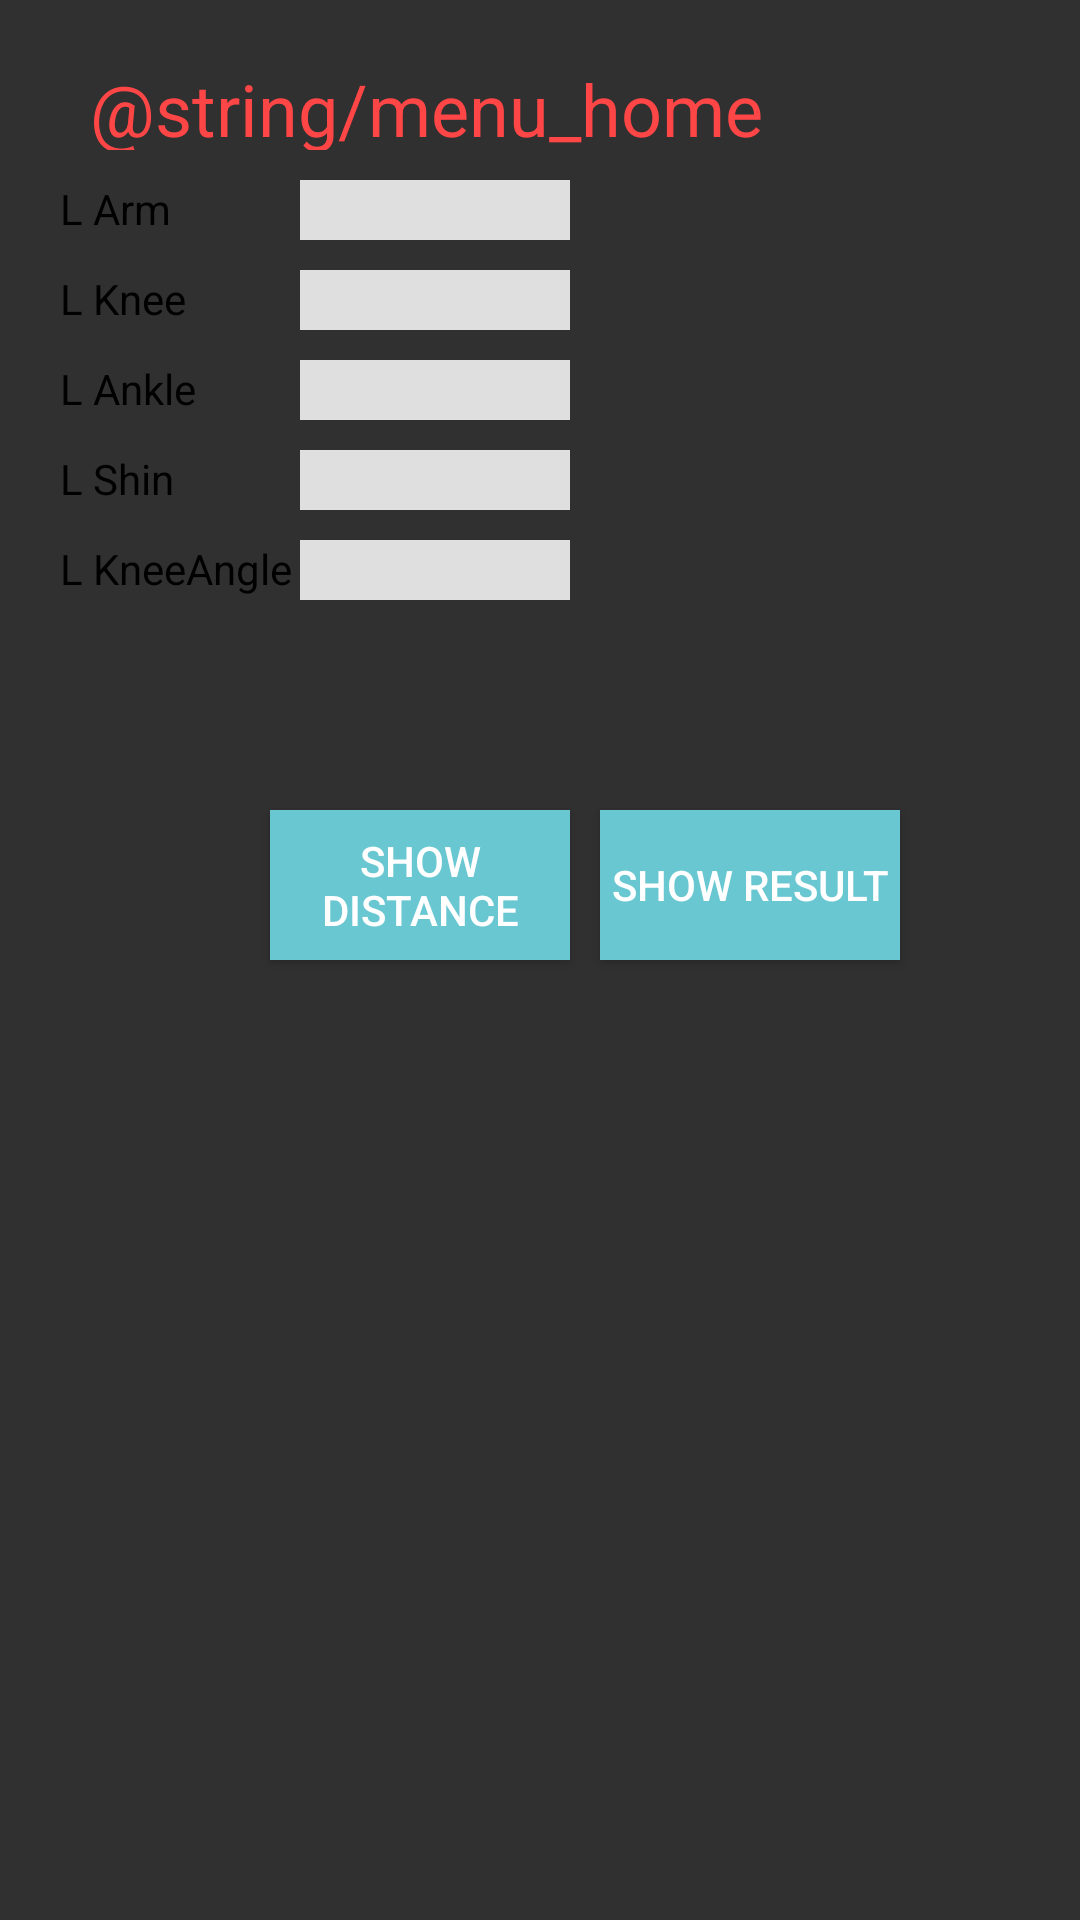

The Android layout XML behind this screen, and the referenced resources:
<!-- AndroidManifest.xml: application theme Theme.AppCompat.NoActionBar -->
<!-- res/layout/activity_main_testbeacon.xml -->
<?xml version="1.0" encoding="utf-8"?>
<android.support.constraint.ConstraintLayout
    xmlns:android="http://schemas.android.com/apk/res/android" android:layout_width="match_parent"
    android:layout_height="match_parent">

    <RelativeLayout android:id="@+id/main_layout_Relative"
        android:layout_width="match_parent"
        android:layout_height="match_parent">

        <TextView
            android:id="@+id/main_textView_header"
            style="@style/textView_header24"
            android:layout_width="wrap_content"
            android:layout_height="30dp"

            android:layout_marginTop="20dp"
            android:layout_marginStart="30dp"
            android:text="@string/menu_home"/>
        
        <TextView
            android:id="@+id/textView_armL"
            android:textColor="@color/textPrimary"
            android:layout_width="80dp"
            android:layout_height="20dp"

            android:layout_marginTop="60dp"
            android:layout_marginStart="20dp"
            android:text="@string/tArmL" />
        <TextView
            android:id="@+id/output_armL"
            android:textColor="@color/textPrimary"
            android:background="@color/outputTextBackground"
            android:layout_width="90dp"
            android:layout_height="20dp"

            android:layout_marginTop="60dp"
            android:layout_marginStart="100dp"
            android:text="" />

        
        <TextView
            android:id="@+id/textView_kneeL"
            android:textColor="@color/textPrimary"
            android:layout_width="80dp"
            android:layout_height="20dp"

            android:layout_marginTop="90dp"
            android:layout_marginStart="20dp"
            android:text="@string/tKneeL" />
        <TextView
            android:id="@+id/output_kneeL"
            android:textColor="@color/textPrimary"
            android:background="@color/outputTextBackground"
            android:layout_width="90dp"
            android:layout_height="20dp"

            android:layout_marginTop="90dp"
            android:layout_marginStart="100dp"
            android:text="" />

        
        <TextView
            android:id="@+id/textView_ankleL"
            android:textColor="@color/textPrimary"
            android:layout_width="80dp"
            android:layout_height="20dp"

            android:layout_marginTop="120dp"
            android:layout_marginStart="20dp"
            android:text="@string/tAnkleL" />
        <TextView
            android:id="@+id/output_ankleL"
            android:textColor="@color/textPrimary"
            android:background="@color/outputTextBackground"
            android:layout_width="90dp"
            android:layout_height="20dp"

            android:layout_marginTop="120dp"
            android:layout_marginStart="100dp"
            android:text="" />

        
        <TextView
            android:id="@+id/textView_shinL"
            android:textColor="@color/textPrimary"
            android:layout_width="80dp"
            android:layout_height="20dp"

            android:layout_marginTop="150dp"
            android:layout_marginStart="20dp"
            android:text="@string/tShinL" />
        <TextView
            android:id="@+id/output_shinL"
            android:textColor="@color/textPrimary"
            android:background="@color/outputTextBackground"
            android:layout_width="90dp"
            android:layout_height="20dp"

            android:layout_marginTop="150dp"
            android:layout_marginStart="100dp"
            android:text="" />

        
        <TextView
            android:id="@+id/textView_angelL"
            android:textColor="@color/textPrimary"
            android:layout_width="80dp"
            android:layout_height="20dp"

            android:layout_marginTop="180dp"
            android:layout_marginStart="20dp"
            android:text="@string/tAngleL" />
        <TextView
            android:id="@+id/output_angleL"
            android:textColor="@color/textPrimary"
            android:background="@color/outputTextBackground"
            android:layout_width="90dp"
            android:layout_height="20dp"

            android:layout_marginTop="180dp"
            android:layout_marginStart="100dp"
            android:text="" />

        
        <Button
            android:id="@+id/button_getData"
            android:background="@color/colorPrimary"
            android:layout_width="100dp"
            android:layout_height="50dp"
            android:layout_marginTop="270dp"
            android:layout_marginStart="90dp"
            android:text="@string/button_getData" />
        <Button
            android:id="@+id/button_findAngle"
            android:background="@color/colorPrimary"
            android:layout_width="100dp"
            android:layout_height="50dp"
            android:layout_marginTop="270dp"
            android:layout_marginStart="200dp"
            android:text="Show Result" />

    </RelativeLayout>

</android.support.constraint.ConstraintLayout>
<!-- resources referenced by this layout -->
<resources>
  <color name="colorPrimary">#69c7d2</color>
  <color name="outputTextBackground">#dfdfdf</color>
  <color name="textPrimary">#000000</color>
  <string name="button_getData">Show Distance</string>
  <string name="tAngleL">L KneeAngle</string>
  <string name="tAnkleL">L Ankle</string>
  <string name="tArmL">L Arm</string>
  <string name="tKneeL">L Knee</string>
  <string name="tShinL">L Shin</string>
  <style name="textView_header24">
          <item name="android:textSize">24sp</item>
          <item name="android:textColor">@color/textHeader</item>
          <item name="android:textAlignment">center</item>
      </style>
  <color name="textHeader">#ff4646</color>
</resources>
